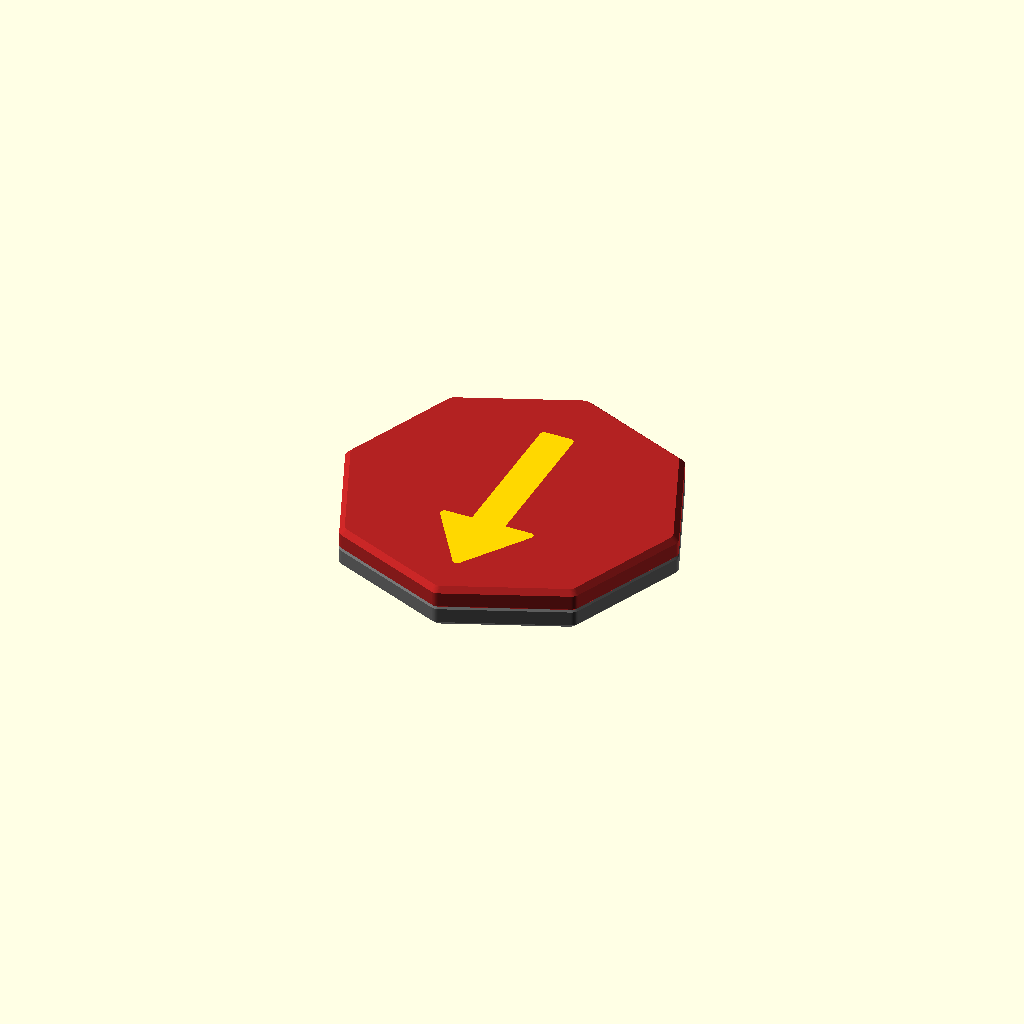
Cell 1: the model at its default parameters.
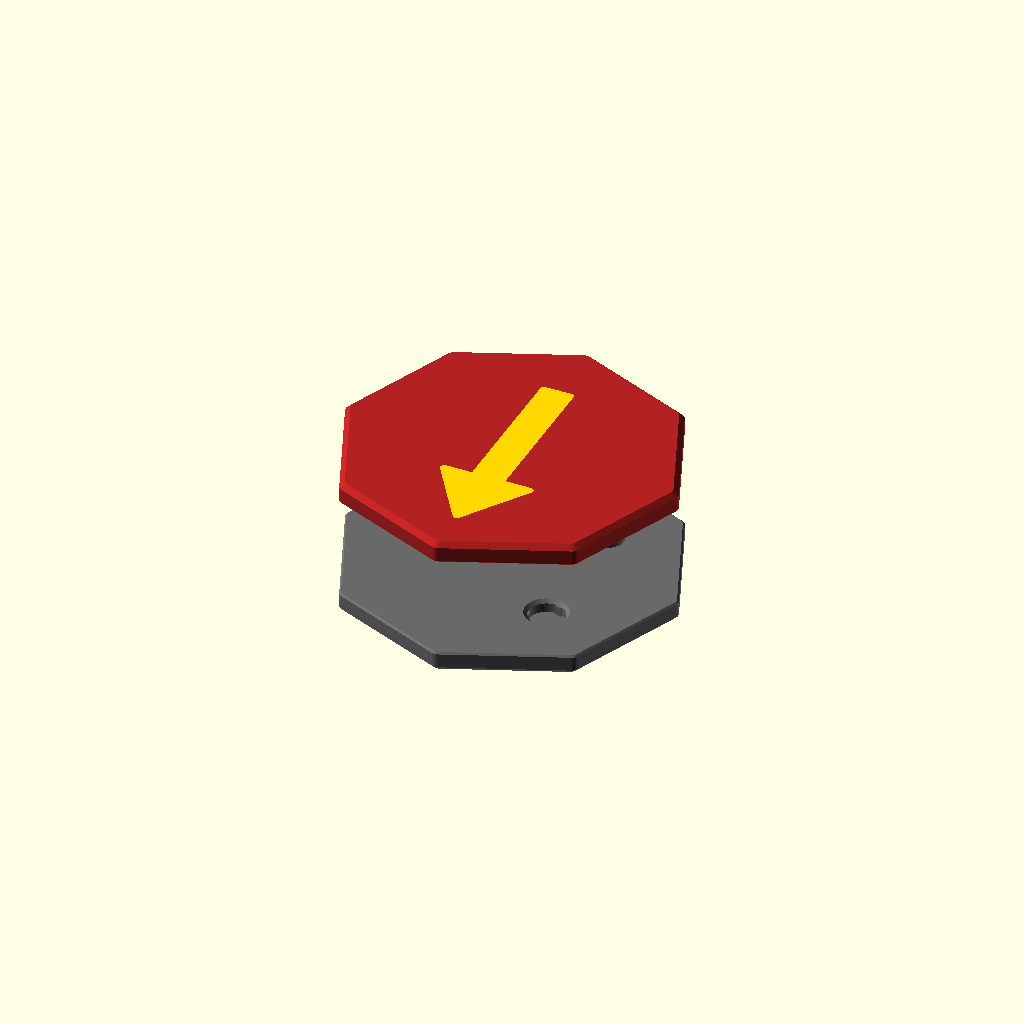
Cell 2: the same model with part = "exploded".
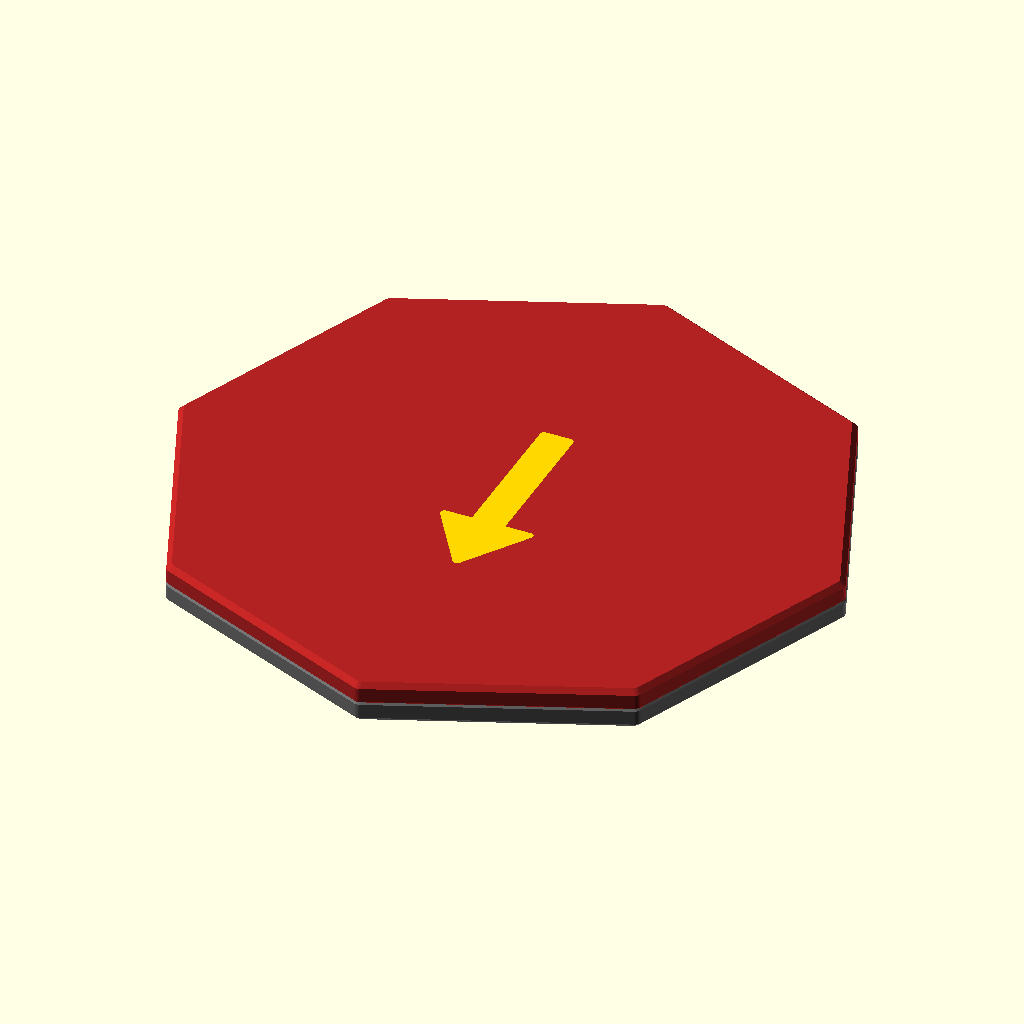
Cell 3 — d set to 80, the other parameters unchanged.
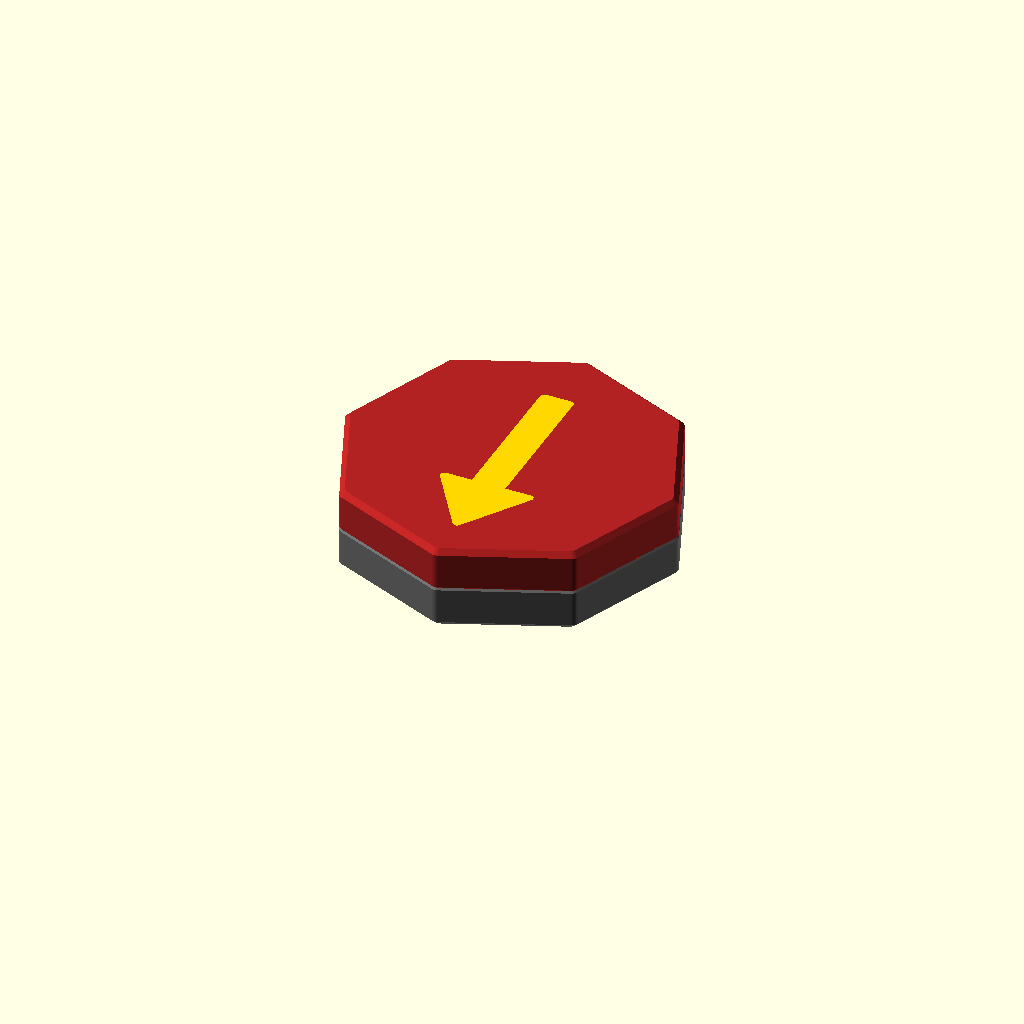
Cell 4 — half_t set to 5, the other parameters unchanged.
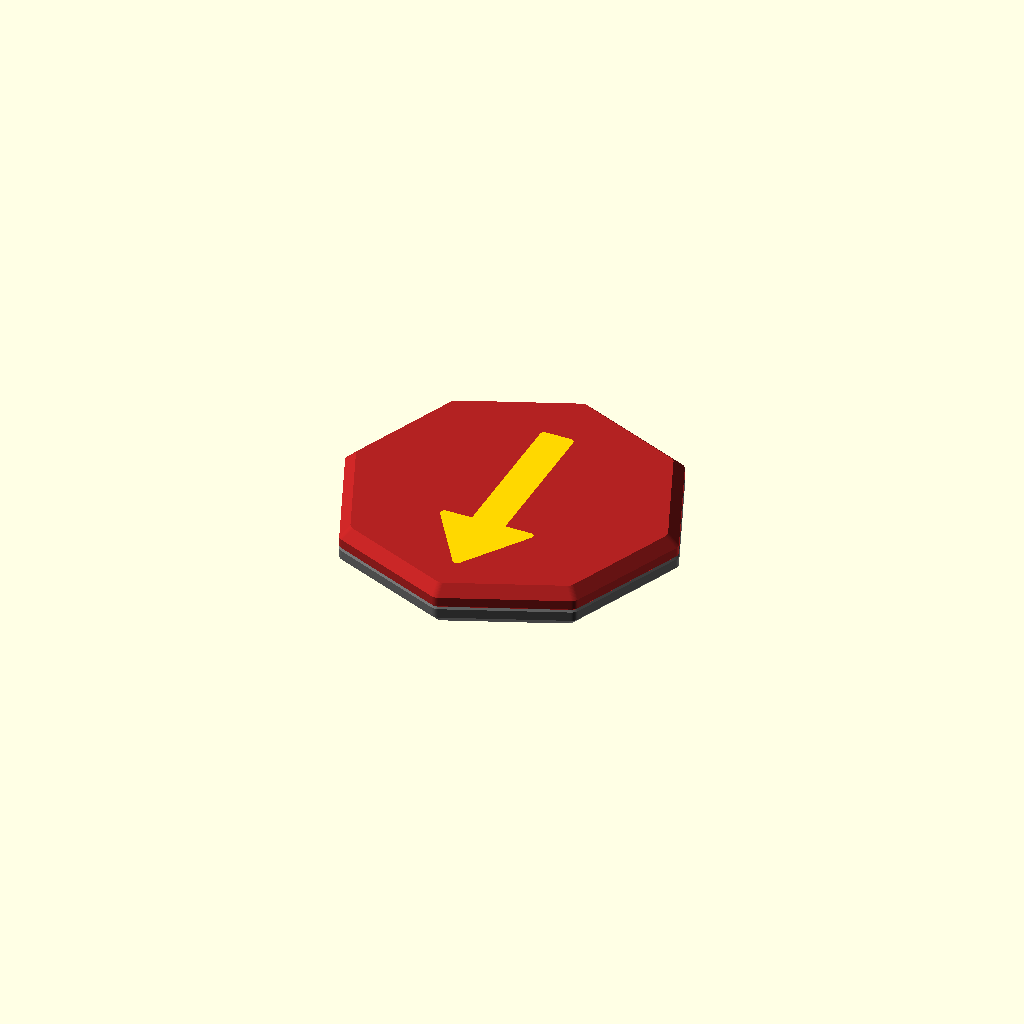
Cell 5: face_chamfer = 1.2 (everything else at default).
One fixed orthographic camera (rotation 55°, 0°, 25°; colour scheme Cornfield) for every cell.
Source of the model, game/magic-octagon/coin.scad:
// An octagonal coin with an arrow inlaid in each face, pointing at a vertex;
// the two arrows are a quarter turn apart.
//
// Two halves, split through the coin's thickness and printed face down, so
// both faces come off the bed. Each half has a pin and a crush-ribbed hole on
// its glue side, placed so the halves only go together one way: with the
// arrows a quarter turn apart.
//
// In a half's own frame the face is at z = 0 and the glue side is up.

// export: print

/* [Output] */
part = "assembled"; // [assembled, exploded, print]

/* [Coin] */
// Across the vertices.
d = 40;
half_t = 2.5;
// Rounds the vertices.
corner_r = 1;
face_chamfer = 0.6;
// A small chamfer either side of the seam hides a little misalignment.
seam_chamfer = 0.2;

/* [Arrow] */
// Where each face's arrow points, in the half's own frame. The top half is
// flipped over the x axis.
angles = [0, 90];
inlay = 0.6;
arrow_tail = -12;
arrow_tip = 15;
shaft_w = 4;
head_w = 12;
head_l = 9;
arrow_r = 0.5;

/* [Joint] */
pin_d = 4;
pin_h = 1.2;
// From the centre, on the diagonals between the arrows.
pin_r = 11;
pin_c = 0.15;
pin_chamfer = 0.4;
// The hole is this much deeper than the pin, for glue.
hole_extra = 0.3;
ribs = 3;
rib_w = 0.8;
rib_press = 0.1;

/* [Colors] */
// One for each half. Each distinct color is a filament; halves or arrows that
// share a color share a filament.
c_half = ["DimGray", "FireBrick"];
c_arrow = ["Gold", "Gold"];

/* [Hidden] */
$fn = 64;
eps = 0.01;

module outline(inset = 0) {
  offset(r = corner_r) offset(delta = -corner_r - inset) circle(d = d, $fn = 8);
}

module blank() {
  hull() {
    linear_extrude(eps) outline(face_chamfer);
    translate([0, 0, face_chamfer])
      linear_extrude(half_t - face_chamfer - seam_chamfer) outline();
    translate([0, 0, half_t - eps]) linear_extrude(eps) outline(seam_chamfer);
  }
}

module arrow_2d() {
  offset(r = arrow_r) offset(delta = -arrow_r) {
    translate([arrow_tail, -shaft_w / 2])
      square([arrow_tip - head_l - arrow_tail + 1, shaft_w]);
    polygon([
      [arrow_tip, 0],
      [arrow_tip - head_l, head_w / 2],
      [arrow_tip - head_l, -head_w / 2],
    ]);
  }
}

module arrow(angle) {
  rotate(angle) linear_extrude(inlay) arrow_2d();
}

// The pin is at +45 degrees and the hole at -45, so that flipping a half over
// the x axis puts each over the other.
module at_pin() { rotate(45) translate([pin_r, 0, half_t]) children(); }
module at_hole() { rotate(-45) translate([pin_r, 0, half_t]) children(); }

module pin() {
  cylinder(d = pin_d, h = pin_h - pin_chamfer);
  translate([0, 0, pin_h - pin_chamfer])
    cylinder(d1 = pin_d, d2 = pin_d - 2 * pin_chamfer, h = pin_chamfer);
}

module hole() {
  hole_d = pin_d + 2 * pin_c;
  depth = pin_h + hole_extra;
  difference() {
    union() {
      translate([0, 0, -depth]) cylinder(d = hole_d, h = depth + eps);
      translate([0, 0, -pin_chamfer])
        cylinder(d1 = hole_d, d2 = hole_d + 2 * pin_chamfer, h = pin_chamfer + eps);
    }
    // Crush ribs, stopping short of the mouth's chamfer.
    for (i = [0:ribs - 1]) rotate(i * 360 / ribs)
      translate([pin_d / 2 - rib_press, -rib_w / 2, -depth - eps])
        cube([1, rib_w, depth - pin_chamfer]);
  }
}

module half(angle) {
  difference() {
    blank();
    translate([0, 0, -eps]) scale([1, 1, 1 + eps]) arrow(angle);
    at_hole() hole();
  }
  at_pin() pin();
}

// Into place on the coin: the second half goes on upside down.
module place(i, e = 0) {
  if (i == 0) translate([0, 0, -e]) children();
  else translate([0, 0, 2 * half_t + e]) rotate([180, 0, 0]) children();
}

module bed(i) { translate([i * (d + 5), 0, 0]) children(); }

// Each top-level statement of a layout is a piece: a part in Orca.
module piece(name, orca = "") {
  echo(piece = name, orca = orca);
  children();
}

// On the faces, which print on the bed: rings around the octagons, and lines
// along each arrow. Angles follow the model, so that turning it in Orca turns
// the lines too.
orca_half = "bottom_surface_pattern=concentric";
function orca_arrow(angle) = str(
  "bottom_surface_pattern=monotonic bottom_layer_direction=", angle,
  " align_infill_direction_to_model=1"
);

if (part == "print") {
  piece("half 0", orca_half) color(c_half[0]) bed(0) half(angles[0]);
  piece("half 1", orca_half) color(c_half[1]) bed(1) half(angles[1]);
  piece("arrow 0", orca_arrow(angles[0])) color(c_arrow[0]) bed(0) arrow(angles[0]);
  piece("arrow 1", orca_arrow(angles[1])) color(c_arrow[1]) bed(1) arrow(angles[1]);
} else {
  e = part == "exploded" ? 6 : 0;
  for (i = [0, 1]) {
    color(c_half[i]) place(i, e) half(angles[i]);
    color(c_arrow[i]) place(i, e) arrow(angles[i]);
  }
}
Customizer parameters (derived from the source; name, type, default, range or options):
part: string, default "assembled", options "assembled", "exploded", "print"
d: number, default 40
half_t: number, default 2.5
corner_r: number, default 1
face_chamfer: number, default 0.6
seam_chamfer: number, default 0.2
angles: vector, default [0, 90]
inlay: number, default 0.6
arrow_tail: number, default -12
arrow_tip: number, default 15
shaft_w: number, default 4
head_w: number, default 12
head_l: number, default 9
arrow_r: number, default 0.5
pin_d: number, default 4
pin_h: number, default 1.2
pin_r: number, default 11
pin_c: number, default 0.15
pin_chamfer: number, default 0.4
hole_extra: number, default 0.3
ribs: number, default 3
rib_w: number, default 0.8
rib_press: number, default 0.1
